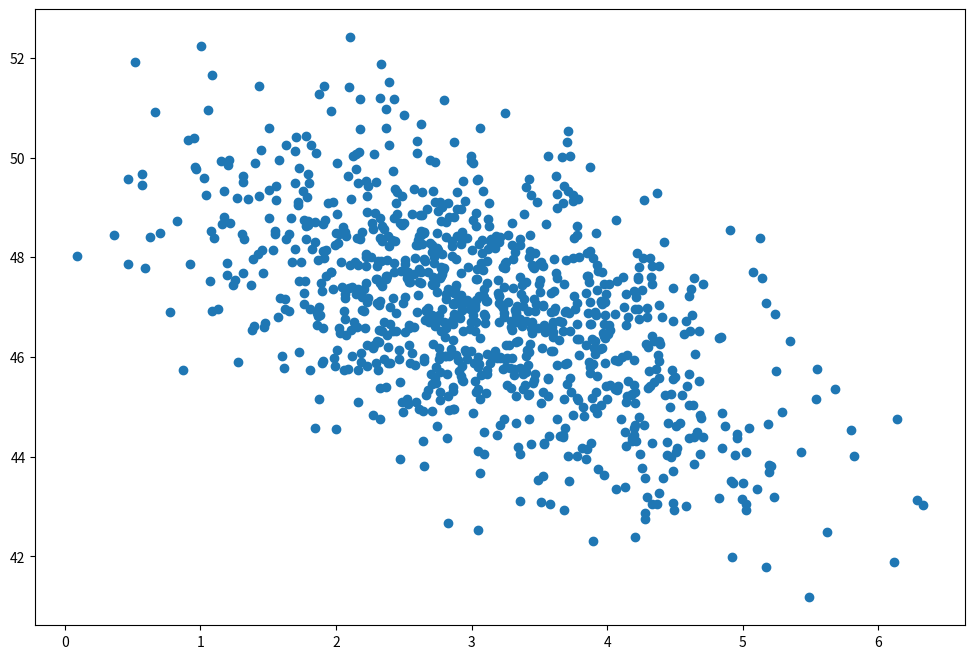

Here is the Python script that generated this plot: (Note: this script raises an exception after producing the figure.)
import numpy as np
import matplotlib.pyplot as plt

page_load_time = np.random.normal(3.0, 1.0, 1000)
purchase_amount = np.random.normal(50.0, 1.5, 1000) - page_load_time

plt.figure(figsize=(12, 8))
plt.scatter(page_load_time, purchase_amount);

# Das ist ein Kommentar.
# Alle Zeilen in dieser Zelle werden
# von Python ignoriert.

# Die Zahl 123
123

# Die Zahl Pi = 3.141592
3.141592

# Der Text 'Das ist ein Text'
"Das ist ein Text"

# Der Text 'Hello, world!'
'Hello, world!'

"""Auch ein Text.
Der über mehrere Zeilen geht."""

123

123;

2 * 3 + 4
5 + 6 * 7

2 * 3 + 4

5 + 6 * 7

print("Hello, world!")

"Hello, world!"

print(234)

print(1.1)

print(2 * 3 + 4)
print(5 + 6 * 7)

print(1 + 1)
2 + 2
print(3 + 3)
4 + 4
print(5 + 5)
6 + 6

print("Hello, world!")

print("Der Wert von 1 + 1 ist", 1 + 1, ".")

print("Der Wert von 1 + 1 ist", 1 + 1, ".", sep='')

print("Der Wert von 1 + 1 ist ", 1 + 1, ".", sep='')

# CSV (nicht empfehlenswert)
print(1, 3, 7.5, 2, sep=',')

# Uh, oh
print(1, 3, 7.5, 2, 'who, me?', sep=',')

17 + 4

1 + 4 * 4 + (3 - 1) * (1 + 1)

type(1)

type(1.0)

type('1' + '1')

print(1.00000000000000000000000000000000000001)
print(1000000000000000000000000000000000000000)
type(1000000000000000000000000000000000000000)

1.1 * 100

from decimal import Decimal
Decimal('1.1') * 100

(1 + 1j) * (1 + 1j)

1j * 1j

2 ** 3

2 * 2 * 2

2 ** 4

2 * 2 * 2 * 2

2 ** 2 ** 3

2 ** (2 ** 3)

(2 ** 2) ** 3

4 ** 0.5

9 ** 0.5

2 ** 0.5

4 / 2

20 / 7

# // und % können zur Division mit Rest verwendet werden:
20 // 7     # Wie oft geht 7 in 20?

20 % 7      # Welcher Rest bleibt dabei?

(20 // 7) * 7 + (20 % 7)

20 / 5 / 2

# Besser:
(20 / 5) / 2

20 / (5 / 2)

20 + 30 + (20 ** 2 + 30 ** 2) ** 0.5

länge_birkenweg = 20
länge_fichtengasse = 30
länge_hauptstr = (länge_birkenweg ** 2 + länge_fichtengasse ** 2)** 0.5
länge_gesamt = länge_birkenweg + länge_fichtengasse + länge_hauptstr

länge_birkenweg = 20
print(länge_birkenweg)
länge_birkenweg = 25
print(länge_birkenweg)

x = "Hallo!"
print(x)
x = 123
print(x)
x = x + 1
print(x)
x += 1
print(x)

# print(diese_variable_gibt_es_nicht)

# nonono = nonono + 1

print(__name__)
print(type(__name__))

# Bitte nicht nachmachen, obwohl es möglich ist:
__my_var__ = 123

__my_var__

_my_var = 234

_my_var

variable_1 = 123

VARIABLE_1 = 234
Variable_1 = 345
variablE_1 = 456

print(variable_1)
print(VARIABLE_1)
print(Variable_1)
print(variablE_1)

_my_var = 1
print(_my_var)
_my_var = _my_var + 5
print(_my_var)

größenmaßstäbe_der_fußgängerübergänge = 0.3
größenmaßstäbe_der_fußgängerübergänge

# me@foo = 1

α = 0.2
β = 0.7
γ = α ** 2 + 3 * β ** 2
print(γ)
αβγ = α * β * γ
print(αβγ)
Σ = 1 + 2 + 3
print(Σ)
# ∑ = 1 + 2 + 3 # Unzulässig!

a, b = 1, 1
print(a)
print(b)

länge_a = 10 # Beispielwert
länge_b = 40 # Beispielwert
länge_c = (länge_a ** 2 + länge_b ** 2) ** 0.5
länge_gesamt = länge_a + länge_b + länge_c
print(länge_gesamt)

def pythagoras(a, b):
    c = (a ** 2 + b ** 2) ** 0.5
    return c

pythagoras(3, 4)

x = pythagoras(1, 1)
x

def pythagoras(a, b):
    quadratsumme = a ** 2 + b ** 2
    return quadratsumme ** 0.5

pythagoras(3, 4)

pythagoras(3, 4)

a, b = 3, 4                          # def pythagoras(a, b):
quadratsumme = a ** 2 + b ** 2       #     quadratsumme = a ** 2 + b ** 2
__ergebnis__ = quadratsumme ** 0.5   #     return quadratsumme ** 0.5
__ergebnis__                         # pythagoras(3, 4)

def gesamtlänge(x, y):
    z = pythagoras(x, y)
    länge = x + y + z
    return länge

länge_a = 10 # Beispielwert
länge_b = 40 # Beispielwert
print(gesamtlänge(länge_a, länge_b))

def plus(m, n):
    return m + n
def plus_eins(n):
    return plus(n, 1)

plus(plus_eins(plus(1, 2)), plus(3, 4))

def null():
    return 0

null()

plus_eins(null())

# Fehler: 'Aufruf' ohne Klammern
null
# plus_eins(null)

verkaufte_objekte = 0
def anzahl_verkaufte_objekte():
    return verkaufte_objekte

anzahl_verkaufte_objekte()

verkaufte_objekte = 10
anzahl_verkaufte_objekte()

def add_3_values(x, y, z):
    return x + y + z

add_3_values(2, 4, 6)

# Fehler
# add_3_values(1)

type(print("Hans"))

None

print(None)

print(print("Hans"))

def say_hello():
    print("Hello, world!")
    print("Today is a great day!")

say_hello()

def add(a, b=0, c=0):
    return a + b + c

print(add(2))
print(add(2, 3))
print(add(2, 3, 4))

def say_hi(person="Stranger", greeting="Hi"):
    print(greeting, " ", person, "!", sep="")

say_hi()
say_hi("Jill")
say_hi("Jack", "Good morning")

say_hi(greeting="Heya", person="Betty")
say_hi("Jane", greeting="See ya")

def add(a, b=0, c=0):
    return a + 2 * b + 3 * c

add(c=2, a=1)

add(5, c=7)

def mult(a: int, b: float) -> float:
    return a * b

mult(3, 2.0)

# Typannotationen dienen lediglich zur Dokumentation und werden von Python 
# ignoriert:
mult("a", 3)

def my_fun(x):
    """
    Zeigt dem Benutzer den Wert von x an
    
    Das ist die ausführliche Dokumentation.
    Usw. usf."""
    print("Das Argument x hat den Wert", x)

my_fun(123)

help(my_fun)

# ?my_fun

my_fun

print

# Shift-Tab zum Anzeigen der Signatur:
say_hi

def add_ints(m: int, n: int = 0) -> int:
    """Addiert Integer Werte."""
    return m + n

add_ints

ergebnis, rest = 10, 2

print(ergebnis)
print(rest)

def zwei_werte(a, b):
    return a + 1, b + 2 

erster_wert, zweiter_wert = zwei_werte(1, 2)
print(erster_wert)
print(zweiter_wert)

def division_mit_rest(m, n):
    ergebnis = m // n
    rest = m % n
    return ergebnis, rest

e, r = division_mit_rest(17, 7)
print(e)
print(r)

# Kürzer
def division_mit_rest_2(m, n):
    return m // n, m % n

e, r = division_mit_rest_2(17, 7)
print(e)
print(r)

e, r = divmod(17, 7)
print(e)
print(r)

1 == 1

1 == 2

type(True)

1 == 1.0

0.000_000_1 * 10_000_000 == 1

(2 ** 0.5) ** 2 == 2

(2 ** 0.5) ** 2

1 != 1.0

1 != 2

1 < 2

1 < 1

1 <= 1

1 > 2

2 >= 1

"a" == 'a'

"A" == "a"

"A" < "B"

"A" < "a"

"a" < "A"

"ab" < "abc"

"ab" < "ac"

"ab" != "ac"

1 < 2 and 3 < 2

1 < 2 or 3 < 2

not (1 < 2)

1 < 2 < 3

1 < 2 and 2 < 3

1 < 3 <= 2

1 < 3 and 3 <= 2

print("Er sagt 'Huh?'")
print('Sie antwortet: "Genau."')
print("おはようございます")
print("😠🙃🙄")

print("a\tbc\td\n123\t4\t5")

print("\"Let\'s go crazy\", she said")

print("C:\\Users\\<user>")

print("\u0394 \u03b1 \t\U000003b2 \U000003b3")
print("\U0001F62E \U0001f61a \U0001f630")

print("\N{GREEK CAPITAL LETTER DELTA} \N{GREEK SMALL LETTER ALPHA}")
print("\N{smiling face with open mouth and smiling eyes} \N{winking face}")

"""Das ist
ein String-Literal,
das über mehrere
Zeilen geht."""

print('''Mit Backslash am Ende der Zeile \
kann der Zeilenvorschub unterdrückt werden.''')

"Ein" + " " + "String"

name = "Hans"
zahl = 12
f"Hallo, {name}, die Zahl ist {zahl + 1}"

spieler_name = "Hans"
anzahl_spiele = 10
anzahl_gewinne = 2

ausgabe = f"Hallo {spieler_name}!\nSie haben {anzahl_spiele}-mal gespielt und dabei {anzahl_gewinne}-mal gewonnen."
print(ausgabe)

ausgabe = f"""\
Hallo {spieler_name}!
Sie haben {anzahl_spiele}-mal gespielt \
und dabei {anzahl_gewinne}-mal gewonnen.\
"""
print(ausgabe)

import random

random.randint(5, 10)

random.random()

import os
os.getcwd()
# os.chdir('./Notebooks')
# os.getcwd()

%load_ext autoreload
%autoreload 2

import my_test_module

my_test_module.add1(2)

my_test_module.multiply_by_2(3)

import my_test_module as mm

mm.add1(10)

import numpy as np
import pandas as pd

from my_test_module import add1

add1(10)

# Fehler: nur im Namensraum `my_test_module` vorhanden.
# multiply_by_2(5)

from my_test_module import multiply_by_2, perform_complex_computation

multiply_by_2(3)

perform_complex_computation(3)

my_test_module.perform_complex_computation(4)

# Nicht erlaubt:
# import my_test_notebook